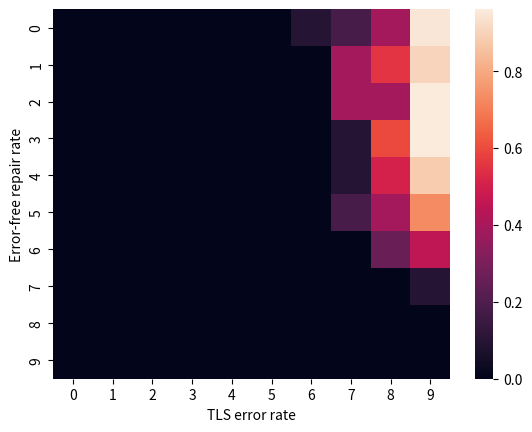

Here is the Python script that generated this plot:
import numpy as np
import random 
import tqdm
from collections import Counter
import itertools
import pandas as pd
import seaborn as sns
import matplotlib.pyplot as plt


class Strand(object):
    def __init__(self, has_lesion: bool = True, base: int = 0,):
        self.has_lesion = has_lesion
        self.base = base

    def set_new_lesion_status(self, has_lesion):
        self.has_lesion = has_lesion

class Chromosome(object):

    def __init__(
        self,
        watson_strand,
        crick_strand,
        p_error: float = 0.01,
        p_repair: float = 0.01,
        
    ):
        self.watson_strand = watson_strand
        self.crick_strand = crick_strand
        self.p_error = p_error
        self.p_repair = p_repair

    def has_lesion(self):
        return self.watson_strand.has_lesion or self.crick_strand.has_lesion

    def synthesize(self):
        """
        create two new chromosomes from this single chromosome.
        """
        new_chroms = []
        for i, parent_strand in enumerate((self.watson_strand, self.crick_strand)):
            # assert not (parent_strand.has_mismatch and parent_strand.has_lesion)

            # if this strand has a lesion, decide whether it
            # persists into the daughter cell.
            if parent_strand.has_lesion:
                retains_lesion = random.random() > self.p_repair
                # if it retains its lesion, synthesize the opposite strand
                # with the possibliity of error-prone polymerase
                if retains_lesion:
                    if random.random() < self.p_error:
                        # assume that polymerase randomly selects a base to incorporate
                        child_strand = Strand(has_lesion=False, base=random.randrange(4))
                    else:
                        child_strand = Strand(has_lesion=False, base=parent_strand.base)
                # if the lesion is repaired, update the parent's lesion status
                else:
                    parent_strand.set_new_lesion_status(False)
                    child_strand = Strand(has_lesion=False, base = parent_strand.base)
            else:
                # if the parent strand doesn't have a lesion,
                child_strand = Strand(has_lesion=False, base=parent_strand.base)

            new_chrom = Chromosome(
                parent_strand,
                child_strand,
                p_error=self.p_error,
                p_repair=self.p_repair,
            )
            new_chroms.append(new_chrom)
        return new_chroms


# define the original chromosome. one strand has a lesion,
# they other doesn't.

N_TRIALS = 1_000
N_LESIONS = 100

r_rates = np.logspace(-2, 0, num=10)
e_rates = np.logspace(-2, 0, num=10)
print (r_rates)

arr = np.zeros((r_rates.shape[0], e_rates.shape[0]))

res = []
for idx, (repair_rate, error_rate) in tqdm.tqdm(
    enumerate(itertools.product(r_rates, e_rates))
):
    i, j = divmod(idx, len(r_rates))
    mav = 0
    for t in range(N_TRIALS):

        chrom = Chromosome(
            Strand(has_lesion=False, base=0),
            Strand(has_lesion=True, base=0),
            p_repair=repair_rate,
            p_error=error_rate,
        )

        # divide four times to reach P4
        for div in range(4):
            new_chroms = chrom.synthesize()
            # pick a random chrom to pass down "germline lineage"
            chrom = random.choice(new_chroms)

        # make it to P4?
        has_lesion_p4 = chrom.has_lesion()
        # save time by skipping if we don't have the lesion at P4
        if not (has_lesion_p4 or chrom.watson_strand.base > 0 or chrom.crick_strand.base > 0):
            # res.append(
            #             {
            #                 "trial": t,
            #                 "repair_rate": repair_rate,
            #                 "error_rate": error_rate,
            #                 "uniq_bases": 0,
            #                 "has_lesion_p4": has_lesion_p4,
            #             }
            #         )
            continue
        # # then, divide to get Z2/Z3 and future germ cell population
        pool = chrom.synthesize()
        for div in range(5):
            new_pool = []
            for c in pool:
                daughters = c.synthesize()
                new_pool.extend(daughters)
            pool = new_pool

        bases = []
        for chrom in pool:
            bases.extend([chrom.watson_strand.base, chrom.crick_strand.base])

        # randomly sample 50X coverage, assuming other 50X comes from mom
        random.shuffle(bases)
        bases = bases[:50]

        n_uniq = len(set([b for b in bases if b != 0]))

        if n_uniq > 2:
            mav += 1

    prob = mav / N_TRIALS
    true_prob = 1 - ((1 - prob) ** N_LESIONS)
    print (prob, true_prob)
    arr[i, j] = true_prob


f, ax = plt.subplots()
sns.heatmap(arr, ax=ax)
ax.set_xlabel("TLS error rate")
ax.set_ylabel("Error-free repair rate")
# ax.set_xticklabels(r_rates, rotation=45)
# ax.set_yticklabels(e_rates)
f.savefig("o.png", dpi=200)

# g = sns.jointplot(data=res, x="repair_rate", y="error_rate", )
# print (res.shape)
# print (res.groupby(["repair_rate", "error_rate", "uniq_bases"]).size())
# print (res.groupby(["repair_rate", "error_rate"]).agg(has_lesion=("has_lesion_p4", "sum")))
# g = sns.FacetGrid(data=res, row="repair_rate", col="error_rate")
# g.map(sns.histplot, "uniq_bases", bins=np.arange(5))
# g.set(yscale="log")
# g.savefig("o.png", dpi=200)
